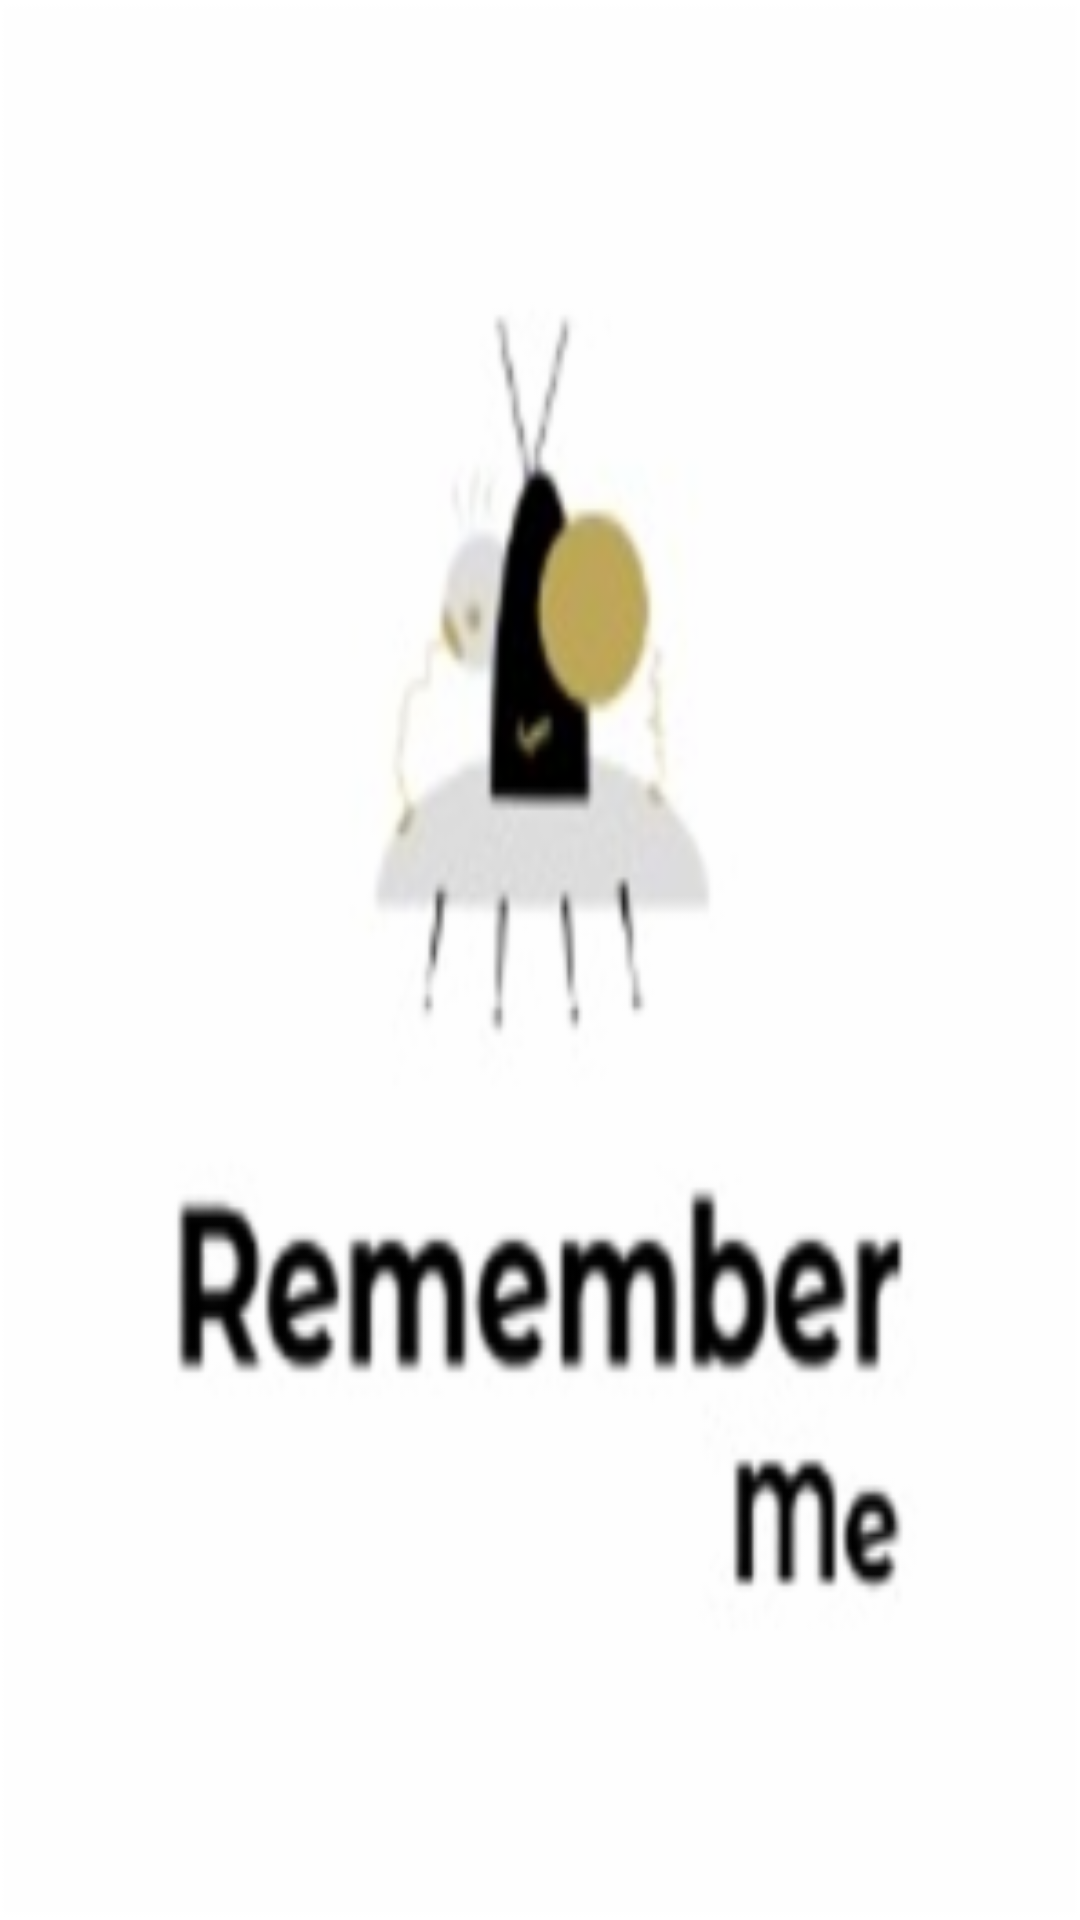

Reconstruct the res/layout file that produces this screen, plus the resources it refers to.
<!-- AndroidManifest.xml: application theme AppTheme -->
<!-- res/layout/activity_splash.xml -->
<?xml version="1.0" encoding="utf-8"?>
<androidx.constraintlayout.widget.ConstraintLayout
        xmlns:android="http://schemas.android.com/apk/res/android"
        xmlns:tools="http://schemas.android.com/tools"
        xmlns:app="http://schemas.android.com/apk/res-auto"
        android:layout_width="match_parent"
        android:layout_height="match_parent"
        android:background="@color/white"
        tools:context=".ui.splash.SplashActivity">

    <ImageView
            android:id="@+id/iv_splash"
            android:layout_width="@dimen/_180sdp"
            android:layout_height="@dimen/_180sdp"
            android:src="@drawable/logo"
            android:scaleType="fitXY"
            app:layout_constraintEnd_toEndOf="parent"
            app:layout_constraintStart_toStartOf="parent"
            app:layout_constraintBottom_toBottomOf="parent"
            app:layout_constraintTop_toTopOf="parent"/>

</androidx.constraintlayout.widget.ConstraintLayout>
<!-- resources referenced by this layout -->
<resources>
  <color name="white">#fff</color>
  <!-- drawable logo: png bitmap (drawable-hdpi, 7336 bytes) -->
  <style name="AppTheme" parent="Theme.AppCompat.Light.NoActionBar">
          
          <item name="colorPrimary">@color/colorPrimary</item>
          <item name="colorPrimaryDark">@color/colorPrimaryDark</item>
          <item name="colorAccent">@color/colorAccent</item>
      </style>
  <color name="colorPrimary">#3B65FF</color>
  <color name="colorPrimaryDark">#1C44EE</color>
  <color name="colorAccent">#BFA759</color>
</resources>
